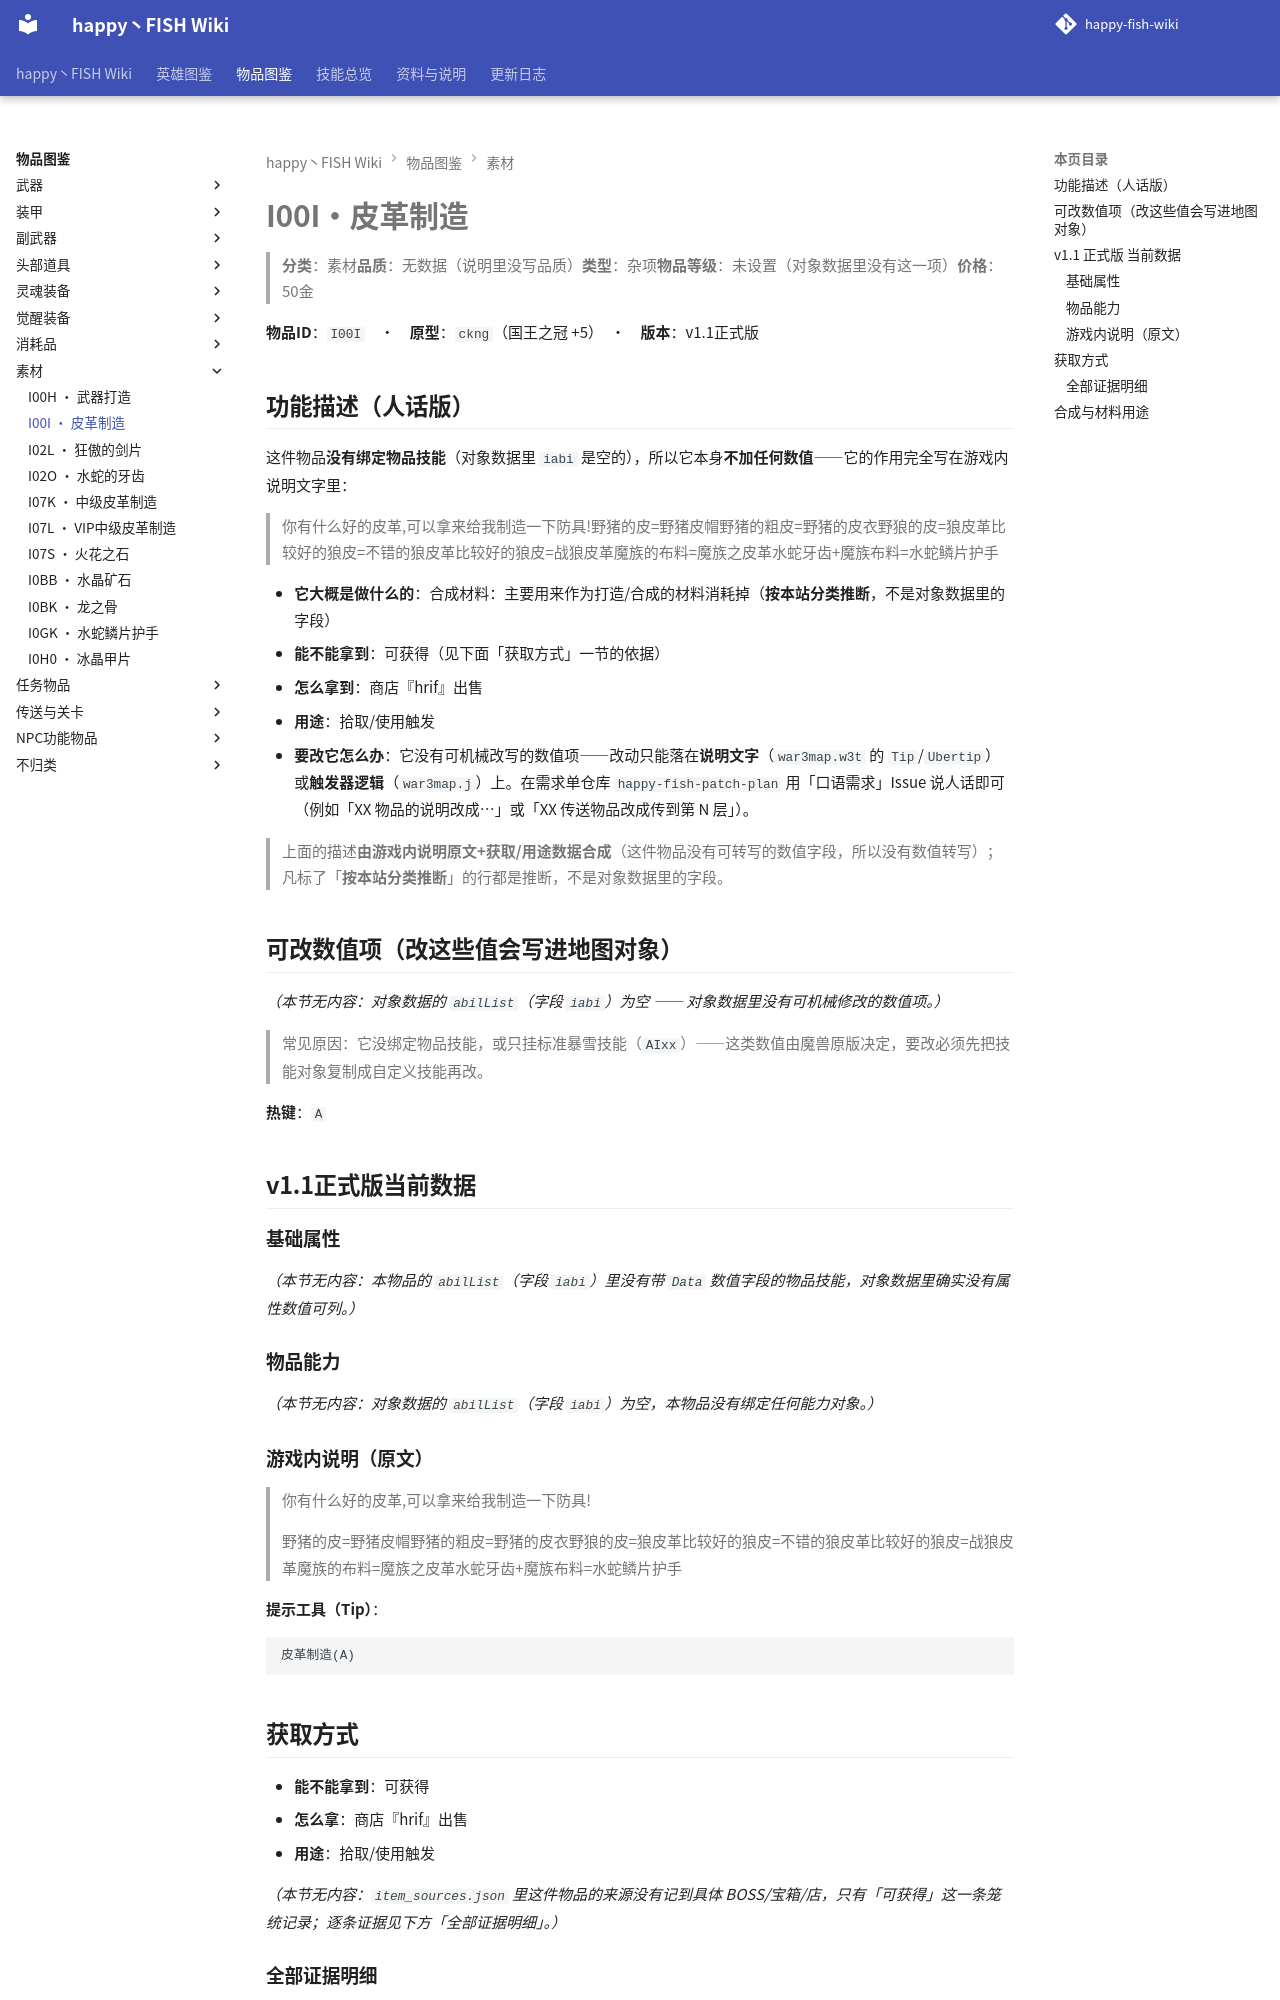

repository: slasher233/happy-fish-sao-wiki · page: items/素材/I00I_皮革制造/index.html · generator: mkdocs

# I00I · 皮革制造

> **分类**：素材　**品质**：无数据（说明里没写品质）　**类型**：杂项　**物品等级**：未设置（对象数据里没有这一项）　**价格**：50 金

**物品 ID**：`I00I`　·　**原型**：`ckng`（国王之冠 +5）　·　**版本**：v1.1 正式版

## 功能描述（人话版）

这件物品**没有绑定物品技能**（对象数据里 `iabi` 是空的），所以它本身**不加任何数值** —— 它的作用完全写在游戏内说明文字里：

> 你有什么好的皮革,可以拿来给我制造一下防具!
> 野猪的皮=野猪皮帽
> 野猪的粗皮=野猪的皮衣
> 野狼的皮=狼皮革
> 比较好的狼皮=不错的狼皮革
> 比较好的狼皮=战狼皮革
> 魔族的布料=魔族之皮革
> 水蛇牙齿+魔族布料=水蛇鳞片护手

- **它大概是做什么的**：合成材料：主要用来作为打造/合成的材料消耗掉（**按本站分类推断**，不是对象数据里的字段）
- **能不能拿到**：可获得（见下面「获取方式」一节的依据）
- **怎么拿到**：商店『hrif』出售
- **用途**：拾取/使用触发
- **要改它怎么办**：它没有可机械改写的数值项 —— 改动只能落在**说明文字**（`war3map.w3t` 的 `Tip`/`Ubertip`）或**触发器逻辑**（`war3map.j`）上。在需求单仓库 `happy-fish-patch-plan` 用「口语需求」Issue 说人话即可（例如「XX 物品的说明改成…」或「XX 传送物品改成传到第 N 层」）。

> 上面的描述**由游戏内说明原文 + 获取/用途数据合成**（这件物品没有可转写的数值字段，所以没有数值转写）；凡标了「**按本站分类推断**」的行都是推断，不是对象数据里的字段。

## 可改数值项（改这些值会写进地图对象）

_（本节无内容：对象数据的 `abilList`（字段 `iabi`）为空 —— 对象数据里没有可机械修改的数值项。）_

> 常见原因：它没绑定物品技能，或只挂标准暴雪技能（`AIxx`）——这类数值由魔兽原版决定，要改必须先把技能对象复制成自定义技能再改。

**热键**：`A`

## v1.1 正式版 当前数据

### 基础属性

_（本节无内容：本物品的 `abilList`（字段 `iabi`）里没有带 `Data` 数值字段的物品技能，对象数据里确实没有属性数值可列。）_

### 物品能力

_（本节无内容：对象数据的 `abilList`（字段 `iabi`）为空，本物品没有绑定任何能力对象。）_

### 游戏内说明（原文）

> 你有什么好的皮革,可以拿来给我制造一下防具!
>
> 野猪的皮=野猪皮帽
> 野猪的粗皮=野猪的皮衣
> 野狼的皮=狼皮革
> 比较好的狼皮=不错的狼皮革
> 比较好的狼皮=战狼皮革
> 魔族的布料=魔族之皮革
> 水蛇牙齿+魔族布料=水蛇鳞片护手

**提示工具（Tip）**：

```text
皮革制造(A)
```

## 获取方式

- **能不能拿到**：可获得
- **怎么拿**：商店『hrif』出售
- **用途**：拾取/使用触发

_（本节无内容：`item_sources.json` 里这件物品的来源没有记到具体 BOSS/宝箱/店，只有「可获得」这一条笼统记录；逐条证据见下方「全部证据明细」。）_

### 全部证据明细

**商店货架（对象数据 `usei`/`umki`）**

| 商店 | 商店单位 | 字段 | 字段名 | 证据位置 |
| --- | --- | --- | --- | --- |
| NPC:裁缝师(咯咯) | `hrif` | `usei` | Sellitems 售出的物品 | note_log/index/w3u_verify.txt:1780 |


**拾取 / 使用触发**

| 方式 | 产出 | 触发器行号（`war3map.j`） |
| --- | --- | --- |
| 配方卷轴被使用 | `I00J` | `28726` |
| 配方卷轴被使用 | `I007` | `28731` |
| 配方卷轴被使用 | `I006` | `28736` |
| 配方卷轴被使用 | `I010` | `28741` |
| 配方卷轴被使用 | `I014` | `28746` |
| 配方卷轴被使用 | `I02Y` | `28751` |
| 配方卷轴被使用 | `I0GK` 水蛇鳞片护手 | `28756` |
